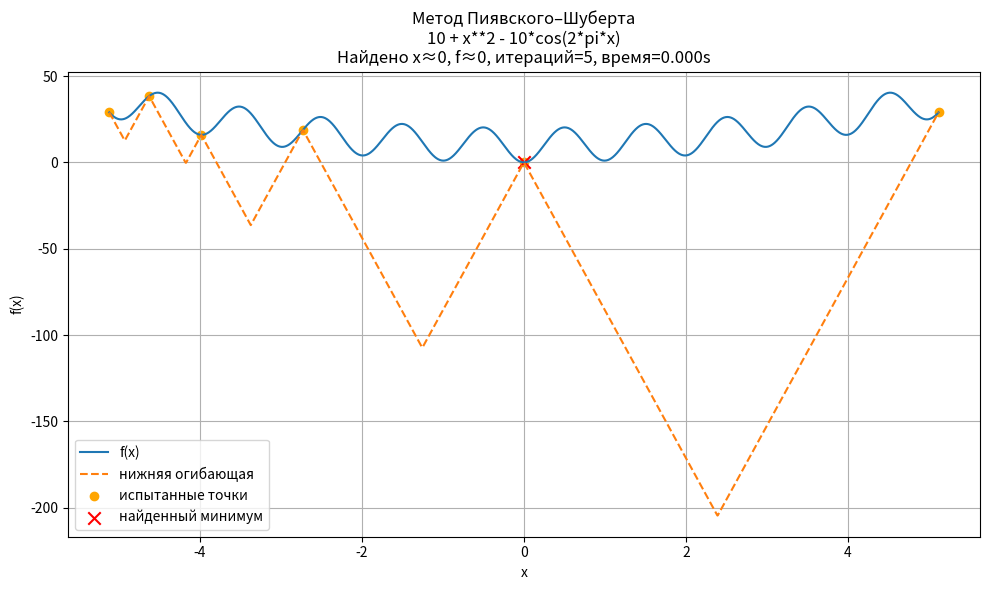

This chart was generated by the following Python code:
import time
import math
import numpy as np
import pandas as pd
import matplotlib.pyplot as plt

# Безопасное пространство имён для eval
_safe_namespace = {}
import numpy as _np, math as _math

for name in dir(_np):
    if not name.startswith("_"):
        _safe_namespace[name] = getattr(_np, name)
for name in dir(_math):
    if not name.startswith("_"):
        if name not in _safe_namespace:
            _safe_namespace[name] = getattr(_math, name)
_safe_namespace['pi'] = math.pi
_safe_namespace['np'] = _np
_safe_namespace['math'] = _math



def make_function_from_string(s: str):
    """
    Converts string, e.g. 'f(x)=x+sin(pi*x)' or 'x+sin(pi*x)',
    to function f(x).
    """
    s = s.strip()
    if s.startswith('f(') or '=' in s:
        if '=' in s:
            s = s.split('=', 1)[1].strip()
    s = s.replace('^', '**')
    code = compile(s, "<string>", "eval")

    def f(x):
        local_ns = {'x': x}
        return eval(code, _safe_namespace, local_ns)

    return f, s


def estimate_L(f, a, b, n=1000):
    """
    Lipschitz constant estimation
    """
    xs = np.linspace(a, b, n)
    ys = np.asarray(f(xs), dtype=float)
    dy = np.abs(np.diff(ys))
    dx = (b - a) / (n - 1)
    deriv_est = dy / dx
    L = deriv_est.max()
    return max(L, 1e-8) * 1.2



def piyavskii_shubert(f, a, b, eps=0.01, L=None, max_iters=10000):
    """
    Piyavskii–Shubert algorithm
    """
    t0 = time.time()
    xs = [a, b]
    ys = [float(f(a)), float(f(b))]
    fmin = min(ys)
    xmin = xs[np.argmin(ys)]
    it = 0
    if L is None:
        L = estimate_L(f, a, b, n=1000)

    def lower_envelope_value(x):
        vals = [yi - L * abs(x - xi) for xi, yi in zip(xs, ys)]
        return max(vals)

    history = []

    while it < max_iters:
        it += 1
        order = np.argsort(xs)
        xs = [xs[i] for i in order]
        ys = [ys[i] for i in order]
        candidates = []
        for i in range(len(xs) - 1):
            xi, xj = xs[i], xs[i + 1]
            fi, fj = ys[i], ys[i + 1]
            x_star = 0.5 * (xi + xj) - (fi - fj) / (2 * L)
            x_star = min(max(x_star, xi), xj)
            m_val = lower_envelope_value(x_star)
            candidates.append((m_val, x_star, i))
        lower_bound = max([c[0] for c in candidates]) if candidates else -np.inf
        gap = fmin - lower_bound
        history.append((it, fmin, lower_bound, gap))
        if gap <= eps:
            break
        m_val, x_new, idx = max(candidates, key=lambda t: t[0])
        y_new = float(f(x_new))
        xs.append(float(x_new))
        ys.append(float(y_new))
        if y_new < fmin:
            fmin = y_new
            xmin = x_new

    t_elapsed = time.time() - t0
    hist_df = pd.DataFrame(history, columns=["iter", "f_upper", "f_lower", "gap"])

    return {
        "xmin": xmin,
        "fmin": fmin,
        "iterations": it,
        "time": t_elapsed,
        "xs": np.array(xs),
        "ys": np.array(ys),
        "L": L,
        "history": hist_df,
    }


def plot_results(f, a, b, result, func_str, fname_png="result_plot.png"):
    """
    Making visualizations
    """
    xs_dense = np.linspace(a, b, 2000)
    ys_dense = np.asarray(f(xs_dense), dtype=float)
    xi_samples = result["xs"]
    yi_samples = result["ys"]
    L = result["L"]
    envelope = np.max(
        [yi_samples[i] - L * np.abs(xs_dense - xi_samples[i]) for i in range(len(xi_samples))],
        axis=0,
    )
    plt.figure(figsize=(10, 6))
    plt.plot(xs_dense, ys_dense, label="f(x)")
    plt.plot(xs_dense, envelope, label="нижняя огибающая", linestyle="--")
    plt.scatter(xi_samples, yi_samples, color="orange", label="испытанные точки")
    plt.scatter([result["xmin"]], [result["fmin"]], color="red", marker="x", s=80, label="найденный минимум")
    plt.title(
        "Метод Пиявского–Шуберта\n"
        + func_str
        + f"\nНайдено x≈{result['xmin']:.6g}, f≈{result['fmin']:.6g}, итераций={result['iterations']}, время={result['time']:.3f}s"
    )
    plt.xlabel("x")
    plt.ylabel("f(x)")
    plt.legend()
    plt.grid(True)
    plt.tight_layout()
    plt.savefig(fname_png)
    plt.close()


def make_txt_report(f, func_str, a, b, eps, result, txt_file="result.txt"):
    """
    .txt report generation
    """
    lines = []
    lines.append("ОТЧЁТ: Глобальный поиск минимума (метод Пиявского–Шуберта)\n")
    lines.append(f"Функция: {func_str}")
    lines.append(f"Отрезок: [{a}, {b}]")
    lines.append(f"Точность eps: {eps}")
    lines.append(f"Оценка L (Липшиц): {result['L']:.6g}\n")
    lines.append("РЕЗУЛЬТАТЫ:")
    lines.append(f"  Приближённый аргумент минимума x ≈ {result['xmin']:.8g}")
    lines.append(f"  Приближённое значение f(x) ≈ {result['fmin']:.8g}")
    lines.append(f"  Число итераций: {result['iterations']}")
    lines.append(f"  Время вычислений (s): {result['time']:.6f}\n")

    # iterations table
    lines.append("История итераций (iter, f_upper, f_lower, gap):")
    for row in result["history"].itertuples(index=False):
        lines.append(f"  {row.iter:4d} | {row.f_upper:10.6f} | {row.f_lower:10.6f} | {row.gap:10.6f}")

    text = "\n".join(lines)
    with open(txt_file, "w", encoding="utf-8") as f_out:
        f_out.write(text)


if __name__ == "__main__":
    func_input = "10 + x**2 - 10*cos(2*pi*x)"  # Функция Растригина (1D)
    f, func_str = make_function_from_string(func_input)
    a, b = -5.12, 5.12
    eps = 0.01

    # print("Введите одномерную функцию f(x), например: f(x) = x + sin(3.14159*x)")
    # func_input = input("f(x) = ").strip()
    # if not func_input:
    #     func_input = "x + sin(3.14159*x)"  # значение по умолчанию
    #
    # f, func_str = make_function_from_string(func_input)
    #
    # try:
    #     a = float(input("Введите левую границу отрезка a: "))
    #     b = float(input("Введите правую границу отрезка b: "))
    # except ValueError:
    #     print("Ошибка ввода, используются значения по умолчанию a=-5, b=5")
    #     a, b = -5.0, 5.0
    #
    # try:
    #     eps = float(input("Введите точность eps: "))
    # except ValueError:
    #     print("Ошибка ввода, используется значение по умолчанию eps=0.01")
    #     eps = 0.01

    L_est = estimate_L(f, a, b, n=2000)
    res = piyavskii_shubert(f, a, b, eps=eps, L=L_est, max_iters=2000)

    plot_results(f, a, b, res, func_str, fname_png="result_plot.png")
    make_txt_report(f, func_str, a, b, eps, res, txt_file="result.txt")

    print('-'*50)
    print("Файлы успешно сохранены:")
    print(" - result_plot.png — график функции и итераций")
    print(" - result.txt — результат поиска")
    print(f"Найденный минимум: x ≈ {res['xmin']:.8g}, f ≈ {res['fmin']:.8g}")
    print(f"Итераций: {res['iterations']}, время: {res['time']:.6f} s")
